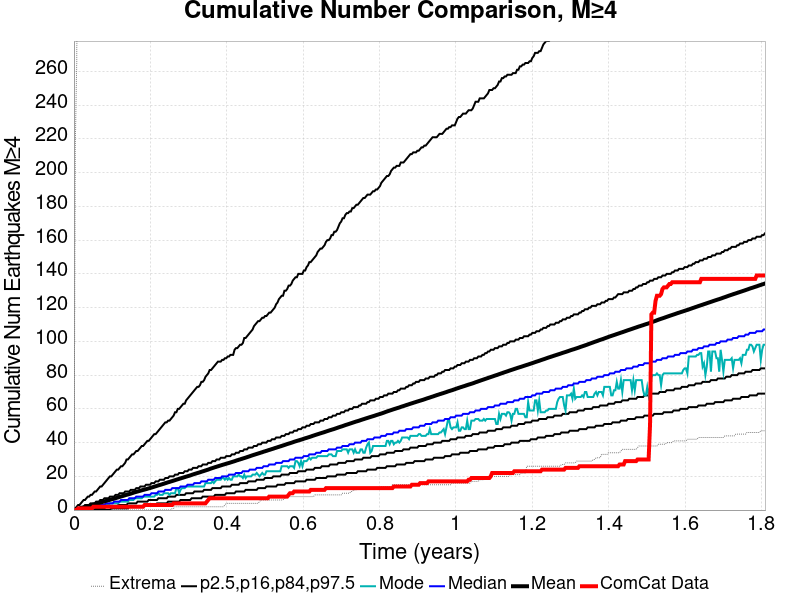

Data behind this chart, as committed beside it:
Time (years), ComCat Data, Simulation Mean, Simulation Median, Simulation Mode, Simulation Minimum, Simulation Maximum, 2.5 %-ile, 16 %-ile, 84 %-ile, 97.5 %-ile
0.0, 0.0, 0.0, 0.0, 0.0, 0.0, 0.0, 0.0, 0.0, 0.0, 0.0
0.003626, 0.0, 0.1949, 0.0, 0.0, 0.0, 217.0, 0.0, 0.0, 0.0, 1.0
0.007252, 0.0, 0.3938, 0.0, 0.0, 0.0, 265.0, 0.0, 0.0, 1.0, 2.0
0.01088, 1.0, 0.6511, 0.0, 0.0, 0.0, 399.0, 0.0, 0.0, 1.0, 3.0
0.0145, 1.0, 0.8793, 0.0, 0.0, 0.0, 507.0, 0.0, 0.0, 1.0, 3.0
0.01813, 1.0, 1.107, 1.0, 0.0, 0.0, 539.0, 0.0, 0.0, 2.0, 4.0
0.02176, 1.0, 1.323, 1.0, 0.0, 0.0, 562.0, 0.0, 0.0, 2.0, 5.0
0.02538, 1.0, 1.589, 1.0, 0.0, 0.0, 581.0, 0.0, 0.0, 2.0, 6.0
0.02901, 1.0, 1.806, 1.0, 0.0, 0.0, 682.0, 0.0, 0.0, 3.0, 6.0
0.03263, 1.0, 2.032, 1.0, 1.0, 0.0, 762.0, 0.0, 0.0, 3.0, 7.0
0.03626, 1.0, 2.273, 1.0, 1.0, 0.0, 802.0, 0.0, 0.0, 3.0, 8.0
0.03989, 1.0, 2.503, 1.0, 1.0, 0.0, 838.0, 0.0, 0.0, 3.0, 8.0
0.04351, 1.0, 2.756, 2.0, 1.0, 0.0, 867.0, 0.0, 0.0, 4.0, 9.0
0.04714, 1.0, 2.993, 2.0, 1.0, 0.0, 888.0, 0.0, 0.0, 4.0, 9.0
0.05076, 2.0, 3.242, 2.0, 1.0, 0.0, 904.0, 0.0, 1.0, 4.0, 10.0
0.05439, 2.0, 3.458, 2.0, 2.0, 0.0, 918.0, 0.0, 1.0, 4.0, 11.0
0.05802, 2.0, 3.684, 2.0, 2.0, 0.0, 932.0, 0.0, 1.0, 5.0, 11.0
0.06164, 2.0, 3.913, 3.0, 2.0, 0.0, 948.0, 0.0, 1.0, 5.0, 12.0
0.06527, 2.0, 4.154, 3.0, 2.0, 0.0, 965.0, 0.0, 1.0, 5.0, 13.0
0.06889, 2.0, 4.39, 3.0, 2.0, 0.0, 976.0, 0.0, 1.0, 6.0, 14.0
0.07252, 2.0, 4.626, 3.0, 2.0, 0.0, 983.0, 0.0, 1.0, 6.0, 14.0
0.07615, 2.0, 4.852, 3.0, 2.0, 0.0, 993.0, 0.0, 1.0, 6.0, 15.0
0.07977, 2.0, 5.14, 3.0, 2.0, 0.0, 1012, 0.0, 1.0, 7.0, 16.0
0.0834, 2.0, 5.377, 4.0, 3.0, 0.0, 1021, 0.0, 2.0, 7.0, 17.0
0.08702, 2.0, 5.631, 4.0, 3.0, 0.0, 1036, 0.0, 2.0, 7.0, 18.0
0.09065, 2.0, 5.859, 4.0, 3.0, 0.0, 1045, 0.0, 2.0, 7.0, 19.0
0.09428, 2.0, 6.088, 4.0, 4.0, 0.0, 1052, 0.0, 2.0, 8.0, 20.0
0.0979, 2.0, 6.323, 4.0, 4.0, 0.0, 1054, 1.0, 2.0, 8.0, 20.0
0.1015, 2.0, 6.542, 4.0, 4.0, 0.0, 1063, 1.0, 2.0, 8.0, 21.0
0.1052, 2.0, 6.803, 5.0, 4.0, 0.0, 1070, 1.0, 2.0, 8.0, 22.0
0.1088, 2.0, 7.026, 5.0, 4.0, 0.0, 1073, 1.0, 2.0, 9.0, 23.0
0.1124, 2.0, 7.294, 5.0, 4.0, 0.0, 1085, 1.0, 2.0, 9.0, 24.0
0.116, 2.0, 7.519, 5.0, 4.0, 0.0, 1090, 1.0, 3.0, 9.0, 24.0
0.1197, 2.0, 7.808, 5.0, 5.0, 0.0, 1098, 1.0, 3.0, 10.0, 25.0
0.1233, 2.0, 8.05, 6.0, 5.0, 0.0, 1107, 1.0, 3.0, 10.0, 26.0
0.1269, 2.0, 8.284, 6.0, 5.0, 0.0, 1115, 1.0, 3.0, 10.0, 26.0
0.1305, 2.0, 8.525, 6.0, 5.0, 0.0, 1120, 1.0, 3.0, 10.0, 27.0
0.1342, 2.0, 8.801, 6.0, 5.0, 0.0, 1123, 1.0, 3.0, 11.0, 28.0
0.1378, 2.0, 9.036, 6.0, 5.0, 0.0, 1126, 1.0, 3.0, 11.0, 30.0
0.1414, 2.0, 9.254, 6.0, 5.0, 0.0, 1130, 1.0, 4.0, 11.0, 30.0
0.145, 2.0, 9.492, 7.0, 6.0, 0.0, 1133, 2.0, 4.0, 11.0, 31.0
0.1487, 2.0, 9.731, 7.0, 6.0, 0.0, 1138, 2.0, 4.0, 12.0, 32.0
0.1523, 2.0, 10.01, 7.0, 6.0, 0.0, 1141, 2.0, 4.0, 12.0, 33.0
0.1559, 2.0, 10.3, 7.0, 6.0, 0.0, 1141, 2.0, 4.0, 12.0, 33.0
0.1595, 2.0, 10.55, 7.0, 7.0, 0.0, 1146, 2.0, 4.0, 12.0, 34.0
0.1632, 2.0, 10.78, 8.0, 7.0, 0.0, 1149, 2.0, 4.0, 13.0, 35.0
0.1668, 2.0, 11.01, 8.0, 7.0, 0.0, 1152, 2.0, 5.0, 13.0, 35.0
0.1704, 2.0, 11.23, 8.0, 7.0, 0.0, 1155, 2.0, 5.0, 13.0, 36.0
0.174, 2.0, 11.48, 8.0, 7.0, 0.0, 1159, 2.0, 5.0, 14.0, 37.0
0.1777, 2.0, 11.71, 8.0, 7.0, 0.0, 1160, 2.0, 5.0, 14.0, 38.0
0.1813, 2.0, 11.93, 8.0, 8.0, 0.0, 1161, 2.0, 5.0, 14.0, 38.0
0.1849, 3.0, 12.15, 9.0, 8.0, 0.0, 1164, 3.0, 5.0, 14.0, 39.0
0.1886, 3.0, 12.38, 9.0, 8.0, 0.0, 1167, 3.0, 5.0, 15.0, 40.0
0.1922, 3.0, 12.61, 9.0, 8.0, 0.0, 1167, 3.0, 5.0, 15.0, 41.0
0.1958, 3.0, 12.85, 9.0, 8.0, 0.0, 1169, 3.0, 6.0, 15.0, 41.0
0.1994, 3.0, 13.08, 9.0, 8.0, 0.0, 1173, 3.0, 6.0, 15.0, 42.0
0.2031, 3.0, 13.33, 10.0, 8.0, 0.0, 1173, 3.0, 6.0, 16.0, 43.0
0.2067, 3.0, 13.59, 10.0, 8.0, 0.0, 1173, 3.0, 6.0, 16.0, 44.0
0.2103, 3.0, 13.86, 10.0, 8.0, 0.0, 1173, 3.0, 6.0, 16.0, 45.0
0.2139, 3.0, 14.11, 10.0, 9.0, 0.0, 1174, 3.0, 6.0, 17.0, 45.0
... 440 more rows
